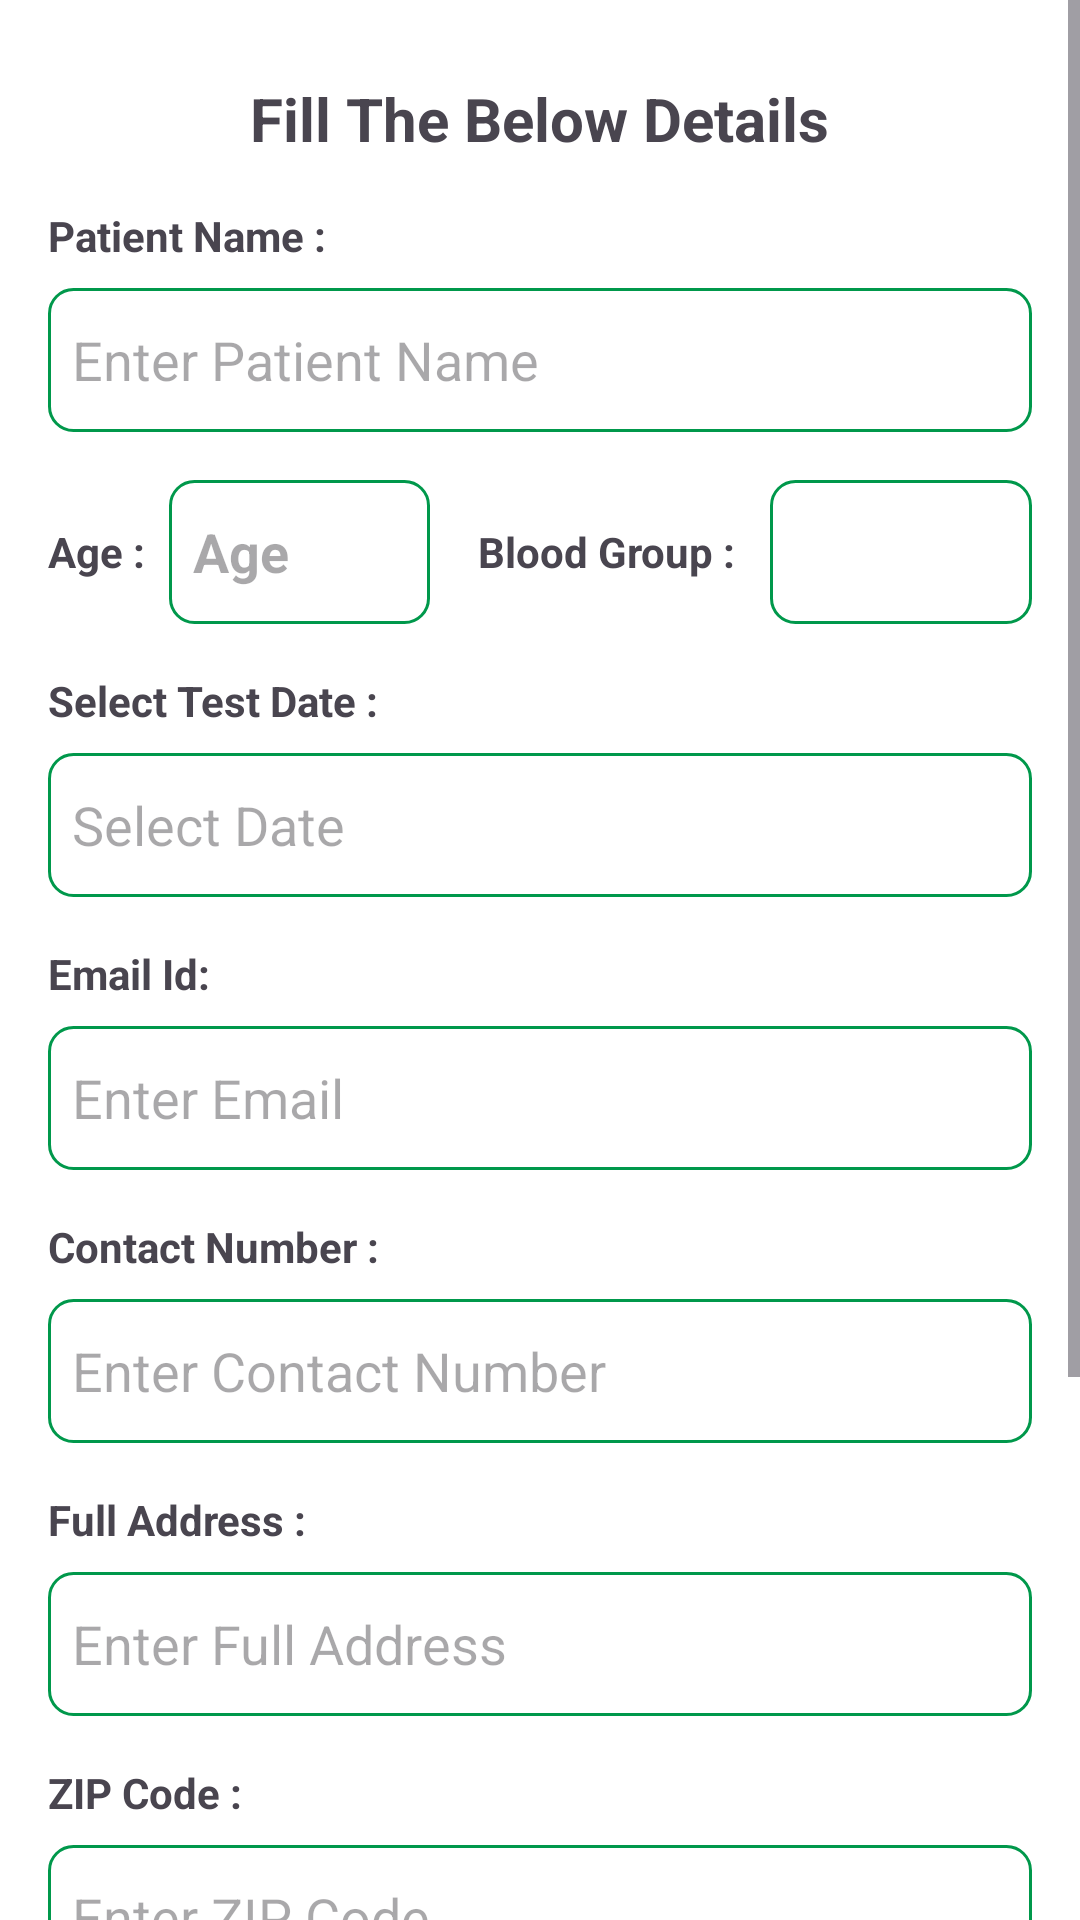

The Android layout XML behind this screen, and the referenced resources:
<!-- AndroidManifest.xml: application theme Theme.MSPathologyLab -->
<!-- res/layout/activity_proceed.xml -->
<?xml version="1.0" encoding="utf-8"?>
<ScrollView xmlns:android="http://schemas.android.com/apk/res/android"
    android:layout_width="match_parent"
    android:background="@color/white"
    android:layout_height="match_parent">

    <RelativeLayout
        android:layout_width="match_parent"
        android:layout_height="wrap_content"
        android:padding="16dp">

    <TextView
        android:id="@+id/Heading"
        android:layout_width="wrap_content"
        android:layout_height="wrap_content"
        android:text="Fill The Below Details"
        android:textSize="20sp"
        android:layout_centerHorizontal="true"
        android:layout_marginTop="10dp"
        android:textStyle="bold"/>

    <TextView
        android:id="@+id/patientNameLabel"
        android:layout_width="wrap_content"
        android:layout_height="wrap_content"
        android:text="Patient Name : "
        android:textStyle="bold"
        android:layout_below="@id/Heading"
        android:layout_marginTop="16dp"/>

    <EditText
        android:id="@+id/patientName"
        android:layout_width="match_parent"
        android:layout_height="48dp"
        android:layout_below="@id/patientNameLabel"
        android:layout_marginTop="8dp"
        android:hint="Enter Patient Name"
        android:background="@drawable/border"
        android:padding="8dp"/>

    <LinearLayout
        android:layout_marginTop="16dp"
        android:id="@+id/linearCityZip"
        android:layout_width="match_parent"
        android:layout_height="wrap_content"
        android:layout_below="@id/patientName"
        android:orientation="horizontal">

        
        <TextView
            android:id="@+id/ageLabel"
            android:layout_width="wrap_content"
            android:layout_height="wrap_content"
            android:text="Age :"
            android:textStyle="bold"
            android:layout_gravity="center_vertical"
            android:layout_marginEnd="8dp"/>

        <EditText
            android:id="@+id/ageEditText"
            android:layout_width="0dp"
            android:layout_weight="1"
            android:layout_height="48dp"
            android:hint="Age"
            android:textStyle="bold"
            android:inputType="number"
            android:background="@drawable/border"
            android:padding="8dp"
            android:layout_marginEnd="8dp"/>

        
        <TextView
            android:id="@+id/bloodGroupLabel"
            android:layout_width="wrap_content"
            android:layout_height="wrap_content"
            android:text="Blood Group : "
            android:textStyle="bold"
            android:layout_gravity="center_vertical"
            android:layout_marginStart="8dp"/>

        <Spinner
            android:id="@+id/bloodGroupSpinner"
            android:layout_width="0dp"
            android:layout_weight="1"
            android:layout_height="48dp"
            android:layout_marginStart="8dp"
            android:background="@drawable/border"
            android:padding="8dp"/>
    </LinearLayout>

    
    <TextView
        android:id="@+id/selectDateLabel"
        android:layout_width="wrap_content"
        android:layout_height="wrap_content"
        android:text="Select Test Date : "
        android:textStyle="bold"
        android:layout_below="@id/linearCityZip"
        android:layout_marginTop="16dp"/>

    <EditText
        android:id="@+id/selectDateEditText"
        android:layout_width="match_parent"
        android:layout_height="48dp"
        android:layout_below="@id/selectDateLabel"
        android:layout_marginTop="8dp"
        android:hint="Select Date"
        android:background="@drawable/border"
        android:focusable="false"
        android:clickable="true"
        android:padding="8dp"/>

        <TextView
            android:id="@+id/emailLabel"
            android:layout_width="wrap_content"
            android:layout_height="wrap_content"
            android:text="Email Id: "
            android:textStyle="bold"
            android:layout_below="@id/selectDateEditText"
            android:layout_marginTop="16dp"/>

        <EditText
            android:id="@+id/emailEditText"
            android:layout_width="match_parent"
            android:layout_height="48dp"
            android:layout_below="@id/emailLabel"
            android:layout_marginTop="8dp"
            android:hint="Enter Email"
            android:inputType="textEmailAddress"
            android:background="@drawable/border"
            android:padding="8dp"/>

    <TextView
        android:id="@+id/contactNumberLabel"
        android:layout_width="wrap_content"
        android:layout_height="wrap_content"
        android:text="Contact Number : "
        android:textStyle="bold"
        android:layout_below="@id/emailEditText"
        android:layout_marginTop="16dp"/>

    <EditText
        android:id="@+id/contactNumberEditText"
        android:layout_width="match_parent"
        android:layout_height="48dp"
        android:layout_below="@id/contactNumberLabel"
        android:layout_marginTop="8dp"
        android:hint="Enter Contact Number"
        android:inputType="number"
        android:background="@drawable/border"
        android:padding="8dp"/>

    <TextView
        android:id="@+id/fullAddressLabel"
        android:layout_width="wrap_content"
        android:layout_height="wrap_content"
        android:text="Full Address : "
        android:textStyle="bold"
        android:layout_below="@id/contactNumberEditText"
        android:layout_marginTop="16dp"/>

    <EditText
        android:id="@+id/fullAddressEditText"
        android:layout_width="match_parent"
        android:layout_height="48dp"
        android:layout_below="@id/fullAddressLabel"
        android:layout_marginTop="8dp"
        android:hint="Enter Full Address"
        android:background="@drawable/border"
        android:padding="8dp"/>

    <TextView
        android:id="@+id/zipCodeLabel"
        android:layout_width="wrap_content"
        android:layout_height="wrap_content"
        android:text="ZIP Code : "
        android:textStyle="bold"
        android:layout_below="@id/fullAddressEditText"
        android:layout_marginTop="16dp"/>

    <EditText
        android:id="@+id/zipCodeEditText"
        android:layout_width="match_parent"
        android:layout_height="48dp"
        android:layout_below="@id/zipCodeLabel"
        android:layout_marginTop="8dp"
        android:hint="Enter ZIP Code"
        android:inputType="number"
        android:background="@drawable/border"
        android:padding="8dp"/>

    <TextView
        android:id="@+id/selectedtest"
        android:layout_width="wrap_content"
        android:layout_height="wrap_content"
        android:text="Tests: "
        android:textStyle="bold"
        android:layout_below="@id/zipCodeEditText"
        android:layout_marginTop="16dp"/>

    <TextView
        android:id="@+id/testInfoTextView"
        android:layout_width="wrap_content"
        android:layout_height="wrap_content"
        android:textSize="18sp"
        android:padding="16dp"
        android:layout_below="@id/selectedtest"
        android:textColor="@android:color/black"/>

    <TextView
        android:id="@+id/totalPriceTextView"
        android:layout_width="wrap_content"
        android:layout_height="wrap_content"
        android:textSize="18sp"
        android:padding="16dp"
        android:layout_below="@id/testInfoTextView"
        android:textColor="@android:color/black"/>

    <Button
        android:id="@+id/proceed"
        android:layout_width="match_parent"
        android:layout_height="50dp"
        android:text="Proceed To Pay"
        android:layout_centerHorizontal="true"
        android:layout_below="@id/totalPriceTextView"
        android:layout_marginTop="16dp"/>


</RelativeLayout>
</ScrollView>
<!-- resources referenced by this layout -->
<resources>
  <color name="white">#FFFFFFFF</color>
  <!-- drawable border (drawable) -->
  <shape xmlns:android="http://schemas.android.com/apk/res/android"
      android:shape="rectangle">
      <solid android:color="#FFFFFF" />
      <corners android:radius="8dp" />
      <stroke
          android:width="1dp"
          android:color="@color/Green" />
  </shape>
  <style name="Theme.MSPathologyLab" parent="Base.Theme.MSPathologyLab" />
  <color name="Green">#00984b</color>
  <style name="Base.Theme.MSPathologyLab" parent="Theme.Material3.DayNight.NoActionBar">
          
          <item name="colorPrimary">@color/Green</item>
          <item name="colorPrimaryVariant">@color/lavender</item>
          <item name="colorOnPrimary">@color/white</item>
          
          <item name="colorSecondary">@color/teal_200</item>
          <item name="colorSecondaryVariant">@color/teal_700</item>
          <item name="colorOnSecondary">@color/black</item>
          
          <item name="android:statusBarColor">?attr/colorPrimaryVariant</item>
          
          <item name="android:windowAnimationStyle">@style/CustomActivityAnimation</item>
      </style>
  <color name="lavender">#8692f7</color>
  <color name="teal_200">#FF03DAC5</color>
  <color name="teal_700">#FF018786</color>
  <color name="black">#FF000000</color>
  <style name="CustomActivityAnimation" parent="@android:style/Animation.Activity">
          <item name="android:activityOpenEnterAnimation">@anim/slide_in_right</item>
          <item name="android:activityOpenExitAnimation">@anim/slide_out_left</item>
      </style>
</resources>
